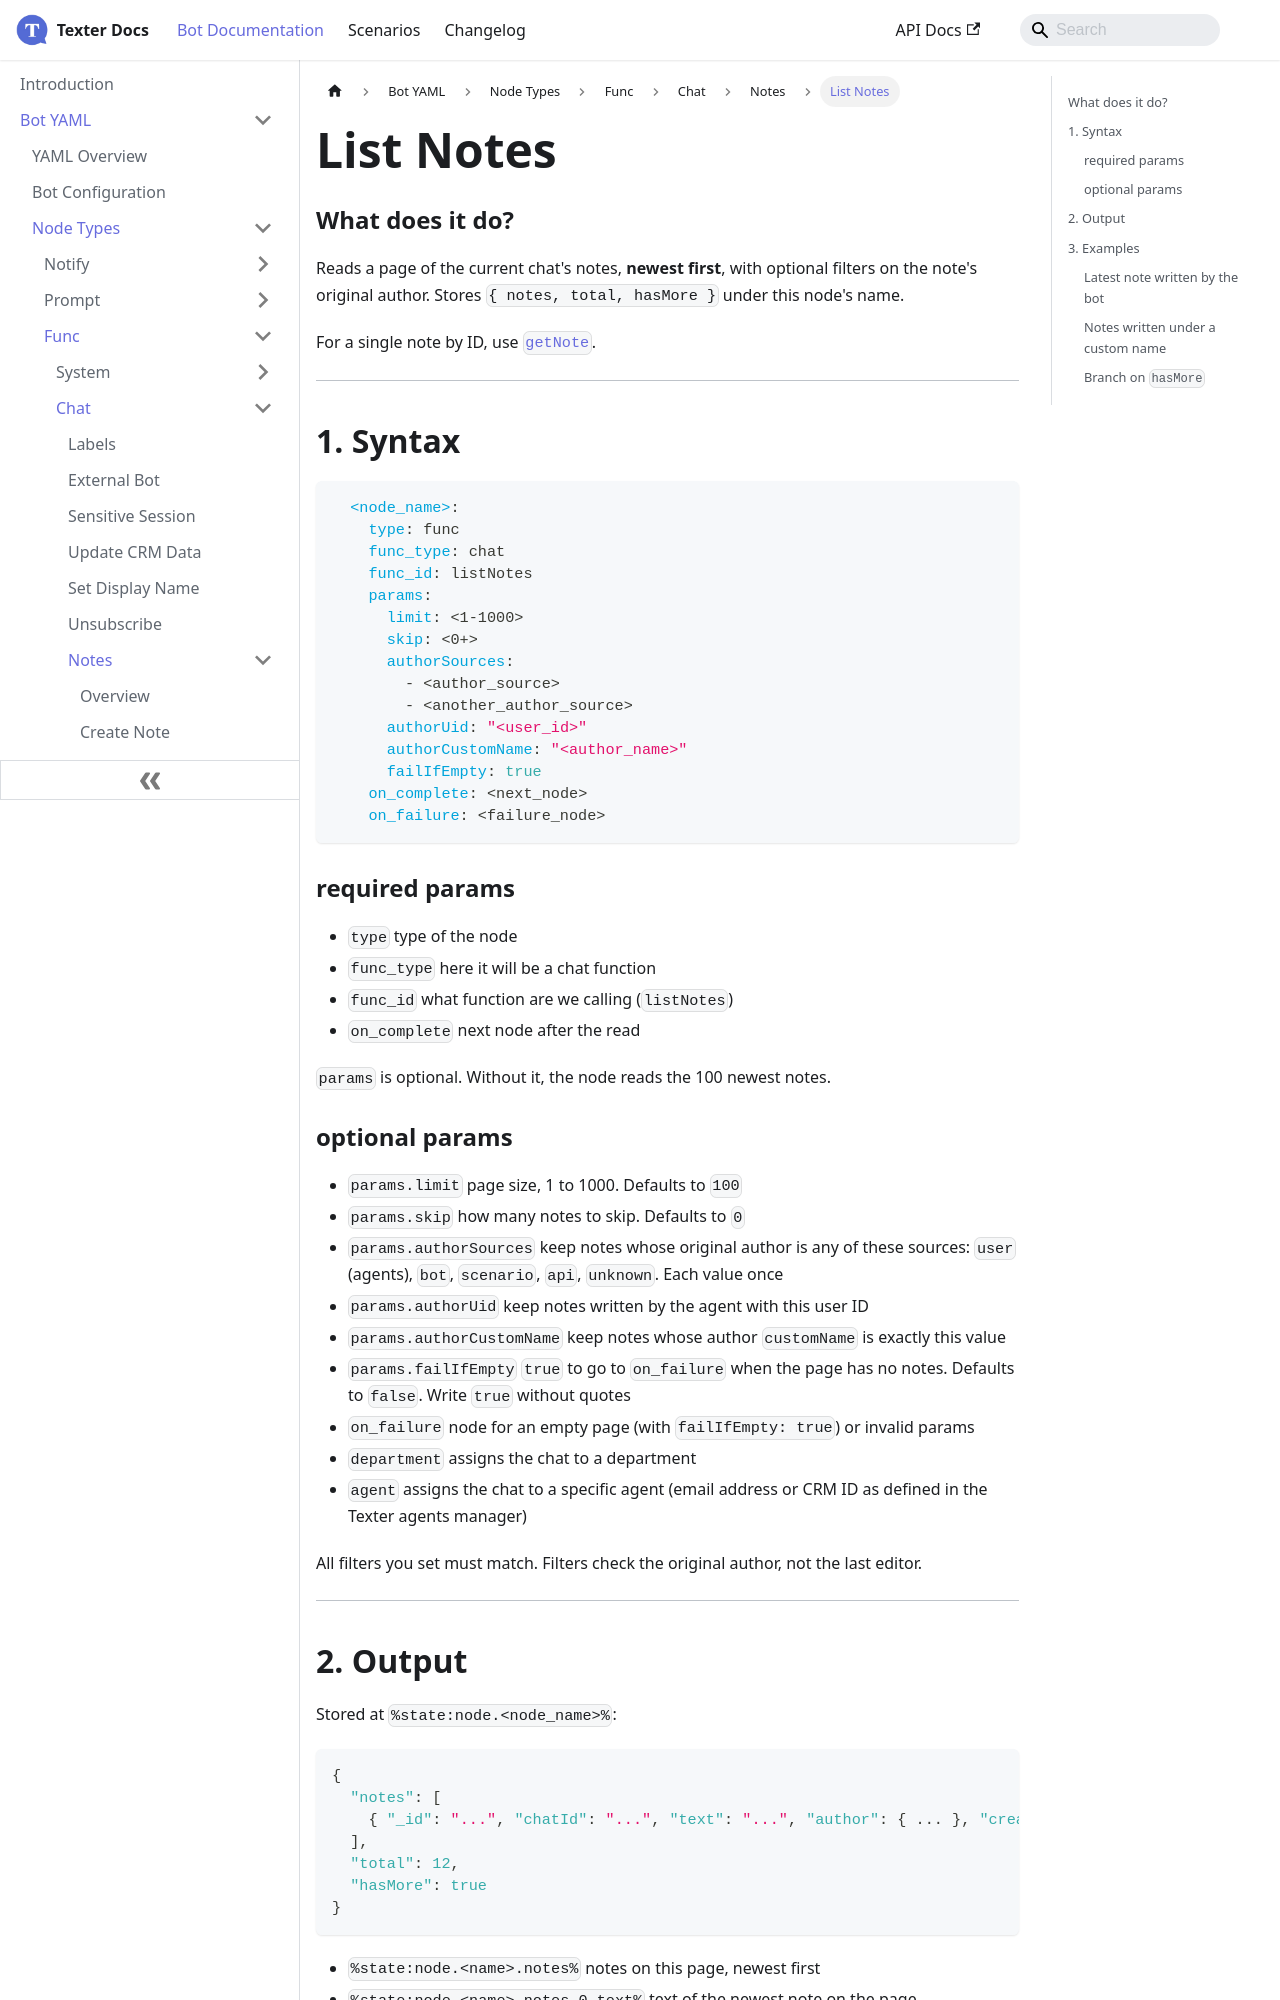

repository: whatsper/texterdocs · page: docs/YAML/Types/Func/Chat/Notes/List Notes.html · generator: docusaurus

---
sidebar_position: 3
---

# List Notes

### What does it do?
Reads a page of the current chat's notes, **newest first**, with optional filters on the note's original author. Stores `{ notes, total, hasMore }` under this node's name.

For a single note by ID, use [`getNote`](./Get%20Note).
___
## 1. Syntax
```yaml
  <node_name>:
    type: func
    func_type: chat
    func_id: listNotes
    params:
      limit: <1-1000>
      skip: <0+>
      authorSources:
        - <author_source>
        - <another_author_source>
      authorUid: "<user_id>"
      authorCustomName: "<author_name>"
      failIfEmpty: true
    on_complete: <next_node>
    on_failure: <failure_node>
```

### required params
- `type` type of the node
- `func_type` here it will be a chat function
- `func_id` what function are we calling (`listNotes`)
- `on_complete` next node after the read

`params` is optional. Without it, the node reads the 100 newest notes.

### optional params
- `params.limit` page size, 1 to 1000. Defaults to `100`
- `params.skip` how many notes to skip. Defaults to `0`
- `params.authorSources` keep notes whose original author is any of these sources: `user` (agents), `bot`, `scenario`, `api`, `unknown`. Each value once
- `params.authorUid` keep notes written by the agent with this user ID
- `params.authorCustomName` keep notes whose author `customName` is exactly this value
- `params.failIfEmpty` `true` to go to `on_failure` when the page has no notes. Defaults to `false`. Write `true` without quotes
- `on_failure` node for an empty page (with `failIfEmpty: true`) or invalid params
- `department` assigns the chat to a department
- `agent` assigns the chat to a specific agent (email address or CRM ID as defined in the Texter agents manager)

All filters you set must match. Filters check the original author, not the last editor.

___
